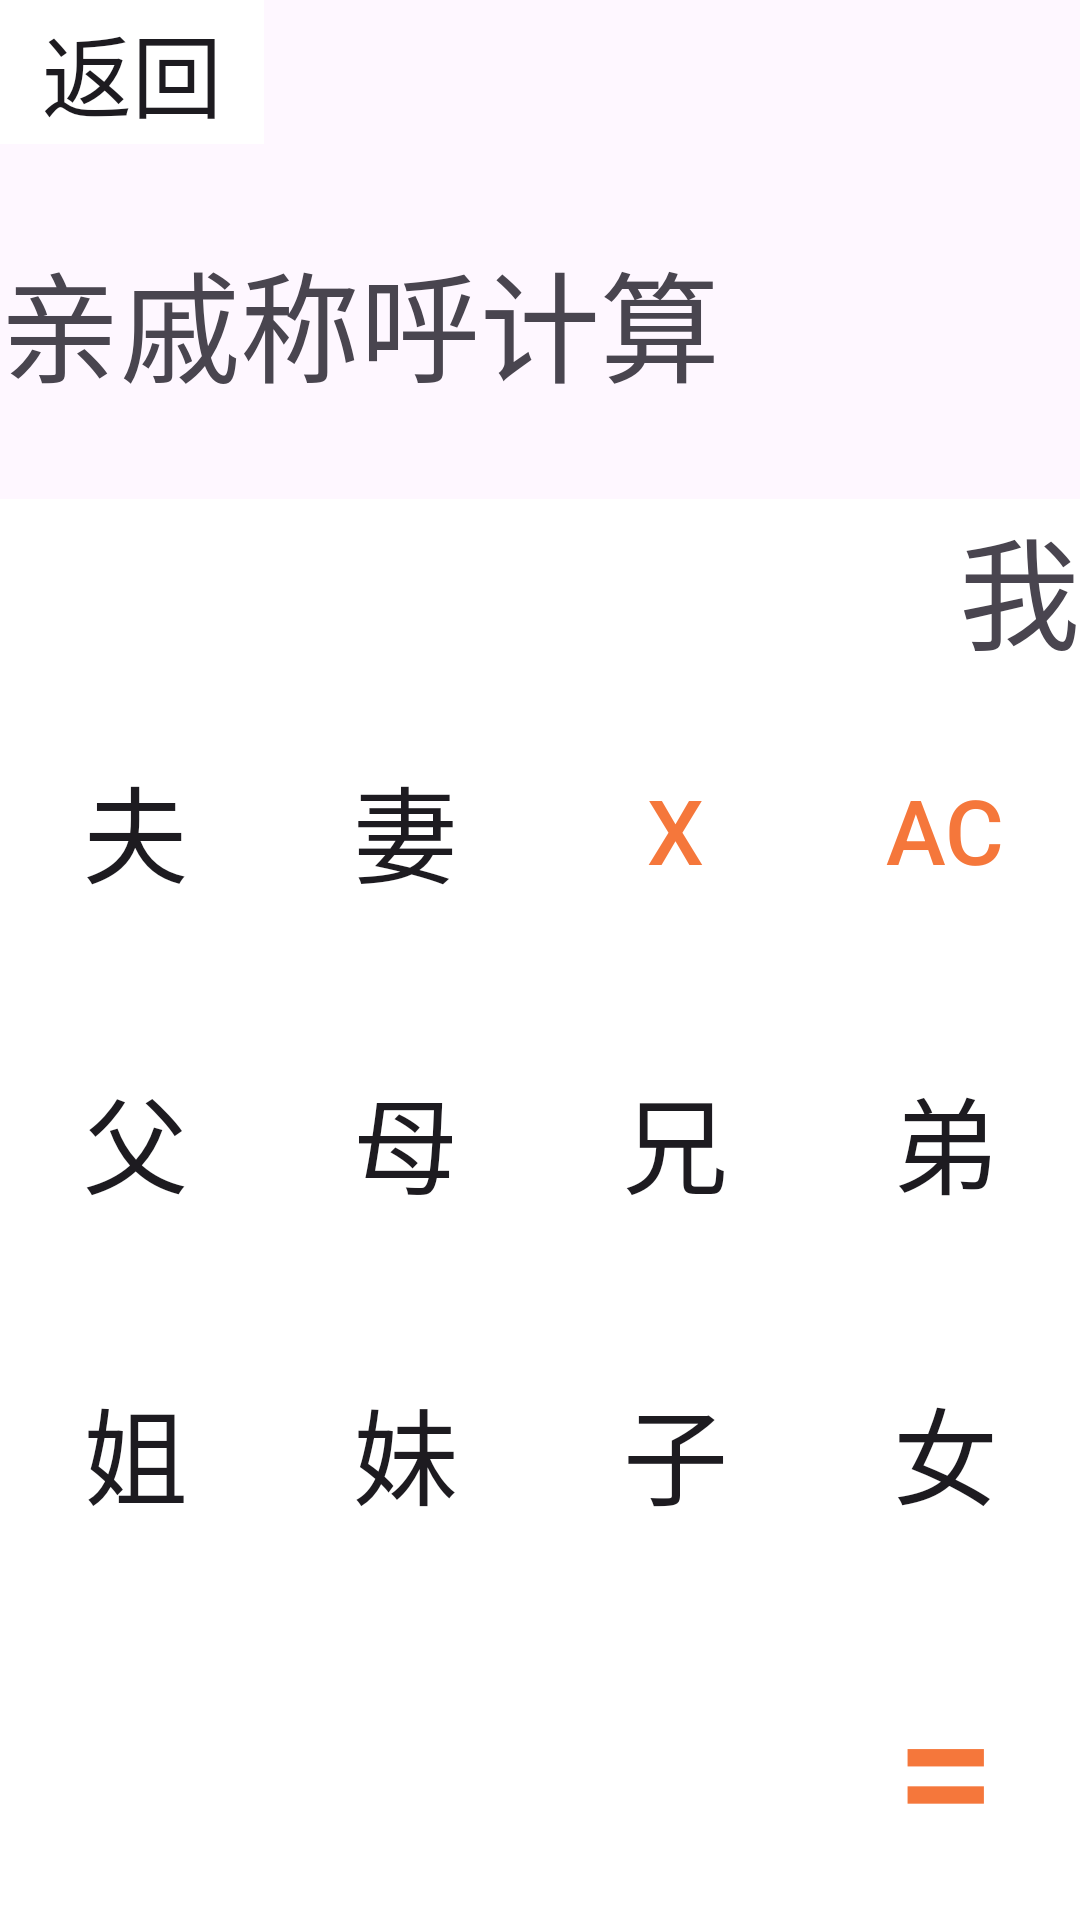

Produce the Android XML layout that renders to this screen, including the resource entries it uses.
<!-- AndroidManifest.xml: application theme Theme.ComprehensiveCalculator -->
<!-- res/layout/relative.xml -->
<?xml version="1.0" encoding="utf-8"?>
<LinearLayout
    xmlns:android="http://schemas.android.com/apk/res/android"
    android:orientation="vertical"
    android:layout_width="fill_parent"
    android:layout_height="fill_parent"
    android:layout_marginTop="10dp"
    android:layout_marginLeft="10dp">

    
    <include layout="@layout/backbtn" />

    <TextView
        android:layout_width="fill_parent"
        android:layout_height="wrap_content"
        android:text="亲戚称呼计算"
        android:textSize="40dp"
        android:layout_marginTop="30dp"
        android:layout_marginBottom="30dp"/>

    <TextView
        android:layout_width="match_parent"
        android:layout_height="wrap_content"
        android:textSize="40dp"
        android:text="我"
        android:gravity="right"
        android:background="#ffffff"
        android:id="@+id/relative_text"
        android:autoSizeTextType="uniform"
        android:maxLines="1"/>

    <LinearLayout
        android:layout_width="match_parent"
        android:layout_height="0dp"
        android:layout_weight="3">

        <LinearLayout
            android:layout_width="0dp"
            android:layout_height="match_parent"
            android:orientation="vertical"
            android:layout_weight="3">

            <LinearLayout
                android:layout_width="match_parent"
                android:layout_height="0dp"
                android:layout_weight="2">

                <android.widget.Button
                    android:layout_width="0dp"
                    android:layout_height="match_parent"
                    android:layout_weight="1"
                    android:text="夫"
                    android:textSize="35dp"
                    android:background="#ffffff"
                    android:id="@+id/husband_btn"/>

                <android.widget.Button
                    android:layout_width="0dp"
                    android:layout_height="match_parent"
                    android:layout_weight="1"
                    android:text="妻"
                    android:textSize="35dp"
                    android:background="#ffffff"
                    android:id="@+id/wife_btn"/>

                <android.widget.Button
                    android:layout_width="0dp"
                    android:layout_height="match_parent"
                    android:layout_weight="1"
                    android:text="x"
                    android:textSize="30dp"
                    android:background="#ffffff"
                    android:textColor="#f5773b"
                    android:id="@+id/del_btn"/>

                <android.widget.Button
                    android:layout_width="0dp"
                    android:layout_height="match_parent"
                    android:layout_weight="1"
                    android:text="AC"
                    android:textSize="30dp"
                    android:background="#ffffff"
                    android:textColor="#f5773b"
                    android:id="@+id/ac_btn"/>

            </LinearLayout>

            <LinearLayout
                android:layout_width="match_parent"
                android:layout_height="0dp"
                android:layout_weight="2">

                <android.widget.Button
                    android:layout_width="0dp"
                    android:layout_height="match_parent"
                    android:layout_weight="1"
                    android:text="父"
                    android:textSize="35dp"
                    android:background="#ffffff"
                    android:id="@+id/dad_btn"/>

                <android.widget.Button
                    android:layout_width="0dp"
                    android:layout_height="match_parent"
                    android:layout_weight="1"
                    android:text="母"
                    android:textSize="35dp"
                    android:background="#ffffff"
                    android:id="@+id/mom_btn"/>

                <android.widget.Button
                    android:layout_width="0dp"
                    android:layout_height="match_parent"
                    android:layout_weight="1"
                    android:text="兄"
                    android:textSize="35dp"
                    android:background="#ffffff"
                    android:id="@+id/elderBro_btn"/>

                <android.widget.Button
                    android:layout_width="0dp"
                    android:layout_height="match_parent"
                    android:layout_weight="1"
                    android:text="弟"
                    android:textSize="35dp"
                    android:background="#ffffff"
                    android:id="@+id/youngerBro_btn"/>

            </LinearLayout>

            <LinearLayout
                android:layout_width="match_parent"
                android:layout_height="0dp"
                android:layout_weight="2">

                <android.widget.Button
                    android:layout_width="0dp"
                    android:layout_height="match_parent"
                    android:layout_weight="1"
                    android:text="姐"
                    android:textSize="35dp"
                    android:background="#ffffff"
                    android:id="@+id/elderSis_btn"/>

                <android.widget.Button
                    android:layout_width="0dp"
                    android:layout_height="match_parent"
                    android:layout_weight="1"
                    android:text="妹"
                    android:textSize="35dp"
                    android:background="#ffffff"
                    android:id="@+id/youngerSis_btn"/>

                <android.widget.Button
                    android:layout_width="0dp"
                    android:layout_height="match_parent"
                    android:layout_weight="1"
                    android:text="子"
                    android:textSize="35dp"
                    android:background="#ffffff"
                    android:id="@+id/son_btn"/>

                <android.widget.Button
                    android:layout_width="0dp"
                    android:layout_height="match_parent"
                    android:layout_weight="1"
                    android:text="女"
                    android:textSize="35dp"
                    android:background="#ffffff"
                    android:id="@+id/daughter_btn"/>

            </LinearLayout>

            <LinearLayout
                android:layout_width="match_parent"
                android:layout_height="0dp"
                android:layout_weight="2">

                <android.widget.Button
                    android:layout_width="0dp"
                    android:layout_height="match_parent"
                    android:layout_weight="1"
                    android:background="#ffffff"/>

                <android.widget.Button
                    android:layout_width="0dp"
                    android:layout_height="match_parent"
                    android:layout_weight="1"
                    android:background="#ffffff"/>

                <android.widget.Button
                    android:layout_width="0dp"
                    android:layout_height="match_parent"
                    android:layout_weight="1"
                    android:background="#ffffff"/>

                <android.widget.Button
                    android:layout_width="0dp"
                    android:layout_height="match_parent"
                    android:layout_weight="1"
                    android:text="="
                    android:textSize="60dp"
                    android:background="#ffffff"
                    android:textColor="#f5773b"
                    android:id="@+id/equal_btn"/>

            </LinearLayout>

        </LinearLayout>

    </LinearLayout>


</LinearLayout>
<!-- res/layout/backbtn.xml (included above) -->
<?xml version="1.0" encoding="utf-8"?>
<LinearLayout
    xmlns:android="http://schemas.android.com/apk/res/android"
    android:layout_width="wrap_content"
    android:layout_height="wrap_content">
    <android.widget.Button
        android:layout_width="wrap_content"
        android:layout_height="wrap_content"
        android:text="返回"
        android:textSize="30dp"
        android:background="#ffffff"
        android:id="@+id/back_btn"/>
</LinearLayout>
<!-- resources referenced by this layout -->
<resources>
  <style name="Theme.ComprehensiveCalculator" parent="Base.Theme.ComprehensiveCalculator" />
  <style name="Base.Theme.ComprehensiveCalculator" parent="Theme.Material3.DayNight.NoActionBar">
          
          
      </style>
</resources>
